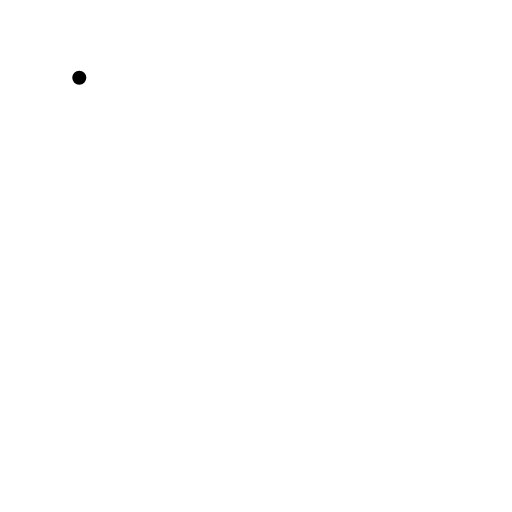
t = 0.00 s
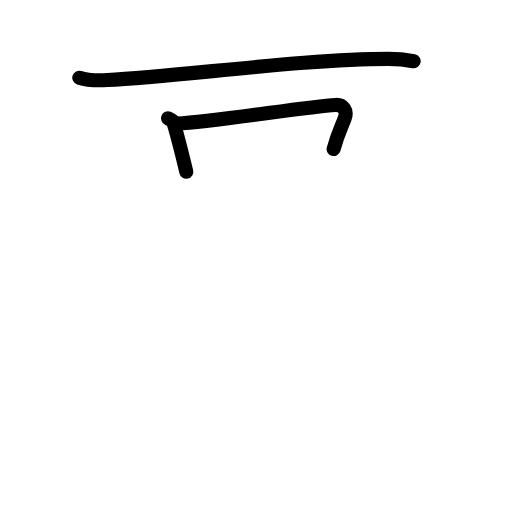
t = 2.80 s
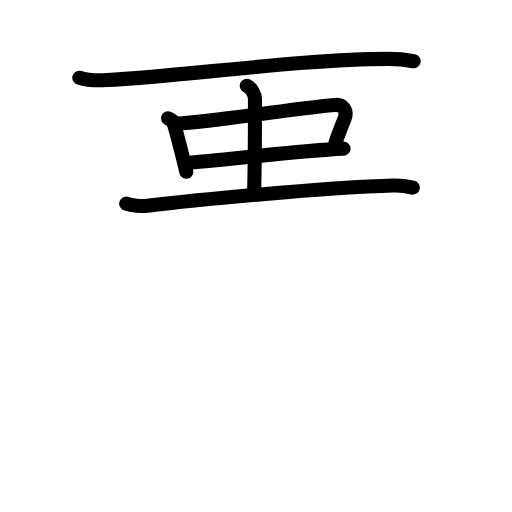
t = 5.60 s
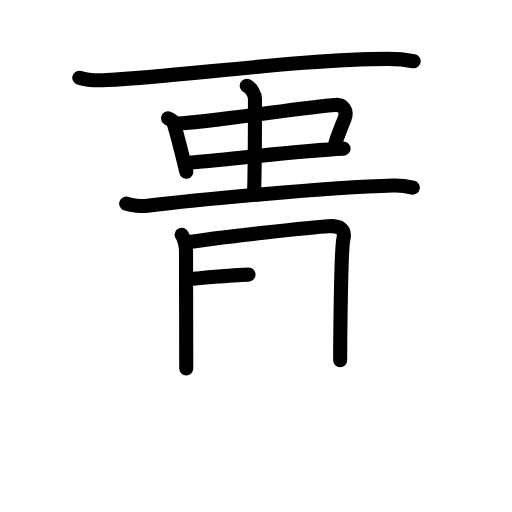
t = 8.40 s
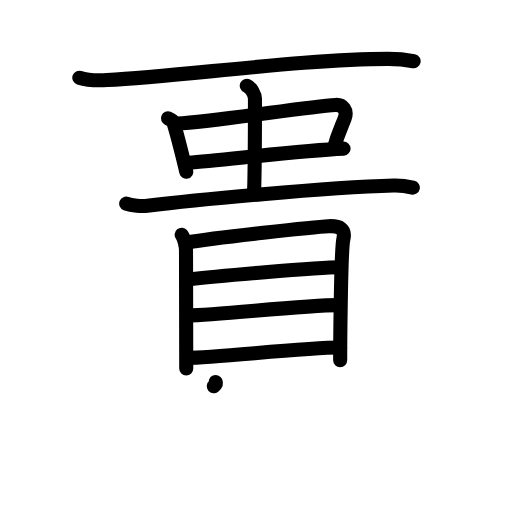
t = 11.20 s
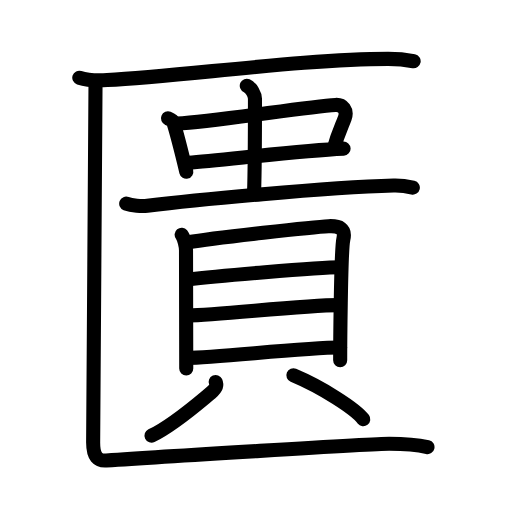
t = 14.00 s

The animated SVG that drew these frames (rendered in a browser with its animation timeline set to each time). Animation: 41 SMIL elements (animate=41); one cycle of 14.00 s.

<?xml version="1.0" encoding="UTF-8"?>
<!--
AniKanjiVG is licensed by CC-BY-SA Paul C. Sommerhoff (https://bitbucket.org/sommerhoff/anikanjivg).
AniKanjiVG uses KanjiVG which is licensed by CC-BY-SA Ulrich Apel (http://kanjivg.tagaini.net).
See also http://creativecommons.org/licenses/by-sa/3.0/
-->
<svg xmlns:kvg='http://kanjivg.tagaini.net' xmlns='http://www.w3.org/2000/svg' width='109' height='109' viewBox='0 0 109 109' style='fill:none;stroke:#000000;stroke-width:3;stroke-linecap:round;stroke-linejoin:round;' id="kvg:kanji_05331"><g id="kvg:05331" kvg:element="匱"><g id="kvg:05331-g1" kvg:element="匚" kvg:part="1" kvg:radical="general"><path id="kvg:05331-s1" kvg:type="㇐" d="M16.88,16.54c1.55,0.51,4.39,0.6,5.94,0.51c16.13-0.86,42.15-4.51,59.82-4.51c2.58,0,4.13,0.25,5.42,0.5"><animate attributeName="d" begin="0.0s" dur="0.3333333333333333s" from="M16.88,16.54C16.88,16.54,16.88,16.54,16.88,16.54" to="M16.88,16.54c1.55,0.51,4.39,0.6,5.94,0.51" />
<animate attributeName="d" begin="0.3333333333333333s" dur="0.3333333333333333s" from="M16.88,16.54c1.55,0.51,4.39,0.6,5.94,0.51c0,0,0,0,0,0,0" to="M16.88,16.54c1.55,0.51,4.39,0.6,5.94,0.51c16.13-0.86,42.15-4.51,59.82-4.51" />
<animate attributeName="d" begin="0.6666666666666666s" dur="0.3333333333333333s" from="M16.88,16.54c1.55,0.51,4.39,0.6,5.94,0.51c16.13-0.86,42.15-4.51,59.82-4.51c0,0,0,0,0,0,0" to="M16.88,16.54c1.55,0.51,4.39,0.6,5.94,0.51c16.13-0.86,42.15-4.51,59.82-4.51c2.58,0,4.13,0.25,5.42,0.5" />
</path>
</g>
<g id="kvg:05331-g2" kvg:element="貴"><g id="kvg:05331-g3" kvg:position="top"><g id="kvg:05331-g4" kvg:element="中"><g id="kvg:05331-g5" kvg:element="口"><path id="kvg:05331-s2" kvg:type="㇑" d="M35.76,25.2c0.34,0.14,1.01,0.44,1.12,0.77c0.77,2.38,1.7,6.09,2.78,10.59"><animate attributeName="d" begin="1.0s" dur="0.5s" from="M35.76,25.2C35.76,25.2,35.76,25.2,35.76,25.2" to="M35.76,25.2c0.34,0.14,1.01,0.44,1.12,0.77" />
<animate attributeName="d" begin="1.5s" dur="0.5s" from="M35.76,25.2c0.34,0.14,1.01,0.44,1.12,0.77c0,0,0,0,0,0,0" to="M35.76,25.2c0.34,0.14,1.01,0.44,1.12,0.77c0.77,2.38,1.7,6.09,2.78,10.59" />
<animate attributeName="d" begin="0s" dur="1.0s" from="M-100,-100" to="M-100,-100" />
</path>
<path id="kvg:05331-s3" kvg:type="㇕b" d="M37.67,26.32c8.65-0.48,27.5-3.63,33.75-3.98C73,22.25,74,23.5,73.4,25.16s-1.4,3.09-2.38,6.57"><animate attributeName="d" begin="2.0s" dur="0.5s" from="M37.67,26.32C37.67,26.32,37.67,26.32,37.67,26.32" to="M37.67,26.32c8.65-0.48,27.5-3.63,33.75-3.98" />
<animate attributeName="d" begin="2.5s" dur="0.5s" from="M37.67,26.32c8.65-0.48,27.5-3.63,33.75-3.98c0,0,0,0,0,0,0" to="M37.67,26.32c8.65-0.48,27.5-3.63,33.75-3.98C73,22.25,74,23.5,73.4,25.16s-1.4,3.09-2.38,6.57" />
<animate attributeName="d" begin="0s" dur="2.0s" from="M-100,-100" to="M-100,-100" />
</path>
<path id="kvg:05331-s4" kvg:type="㇐b" d="M40.13,34.63c6.96-0.48,23.27-2.55,33.01-2.99"><animate attributeName="d" begin="3.0s" dur="1.0s" from="M40.13,34.63C40.13,34.63,40.13,34.63,40.13,34.63" to="M40.13,34.63c6.96-0.48,23.27-2.55,33.01-2.99" />
<animate attributeName="d" begin="0s" dur="3.0s" from="M-100,-100" to="M-100,-100" />
</path>
</g>
<g id="kvg:05331-g6" kvg:element="丨"><path id="kvg:05331-s5" kvg:type="㇑a" d="M52.54,18.25c0.97,0.43,1.74,1.9,1.74,2.78c0,8.15,0,14.57-0.19,19.92"><animate attributeName="d" begin="4.0s" dur="0.5s" from="M52.54,18.25C52.54,18.25,52.54,18.25,52.54,18.25" to="M52.54,18.25c0.97,0.43,1.74,1.9,1.74,2.78" />
<animate attributeName="d" begin="4.5s" dur="0.5s" from="M52.54,18.25c0.97,0.43,1.74,1.9,1.74,2.78c0,0,0,0,0,0,0" to="M52.54,18.25c0.97,0.43,1.74,1.9,1.74,2.78c0,8.15,0,14.57-0.19,19.92" />
<animate attributeName="d" begin="0s" dur="4.0s" from="M-100,-100" to="M-100,-100" />
</path>
</g>
</g>
<path id="kvg:05331-s6" kvg:type="㇐" d="M26.87,43.35c1.17,0.46,3.33,0.6,4.5,0.46c9.99-1.25,37.97-3.91,52.41-4.32c1.95-0.06,3.13,0.22,4.11,0.45"><animate attributeName="d" begin="5.0s" dur="0.3333333333333333s" from="M26.87,43.35C26.87,43.35,26.87,43.35,26.87,43.35" to="M26.87,43.35c1.17,0.46,3.33,0.6,4.5,0.46" />
<animate attributeName="d" begin="5.333333333333333s" dur="0.3333333333333333s" from="M26.87,43.35c1.17,0.46,3.33,0.6,4.5,0.46c0,0,0,0,0,0,0" to="M26.87,43.35c1.17,0.46,3.33,0.6,4.5,0.46c9.99-1.25,37.97-3.91,52.41-4.32" />
<animate attributeName="d" begin="5.666666666666667s" dur="0.3333333333333333s" from="M26.87,43.35c1.17,0.46,3.33,0.6,4.5,0.46c9.99-1.25,37.97-3.91,52.41-4.32c0,0,0,0,0,0,0" to="M26.87,43.35c1.17,0.46,3.33,0.6,4.5,0.46c9.99-1.25,37.97-3.91,52.41-4.32c1.95-0.06,3.13,0.22,4.11,0.45" />
<animate attributeName="d" begin="0s" dur="5.0s" from="M-100,-100" to="M-100,-100" />
</path>
</g>
<g id="kvg:05331-g7" kvg:element="貝" kvg:position="bottom"><g id="kvg:05331-g8" kvg:element="目" kvg:position="top"><path id="kvg:05331-s7" kvg:type="㇑" d="M38.67,49.98c0.54,0.66,0.93,2.47,0.93,3.35c0,0.88,0.05,24.66,0.05,25.1"><animate attributeName="d" begin="6.0s" dur="0.5s" from="M38.67,49.98C38.67,49.98,38.67,49.98,38.67,49.98" to="M38.67,49.98c0.54,0.66,0.93,2.47,0.93,3.35" />
<animate attributeName="d" begin="6.5s" dur="0.5s" from="M38.67,49.98c0.54,0.66,0.93,2.47,0.93,3.35c0,0,0,0,0,0,0" to="M38.67,49.98c0.54,0.66,0.93,2.47,0.93,3.35c0,0.88,0.05,24.66,0.05,25.1" />
<animate attributeName="d" begin="0s" dur="6.0s" from="M-100,-100" to="M-100,-100" />
</path>
<path id="kvg:05331-s8" kvg:type="㇕a" d="M40.1,51.57c5.56-0.98,27.02-3.27,29.83-3.41c2.34-0.11,3.68,0.51,3.17,2.75c-0.58,2.53-0.68,25.11-0.68,25.77"><animate attributeName="d" begin="7.0s" dur="0.3333333333333333s" from="M40.1,51.57C40.1,51.57,40.1,51.57,40.1,51.57" to="M40.1,51.57c5.56-0.98,27.02-3.27,29.83-3.41" />
<animate attributeName="d" begin="7.333333333333333s" dur="0.3333333333333333s" from="M40.1,51.57c5.56-0.98,27.02-3.27,29.83-3.41c0,0,0,0,0,0,0" to="M40.1,51.57c5.56-0.98,27.02-3.27,29.83-3.41c2.34-0.11,3.68,0.51,3.17,2.75" />
<animate attributeName="d" begin="7.666666666666667s" dur="0.3333333333333333s" from="M40.1,51.57c5.56-0.98,27.02-3.27,29.83-3.41c2.34-0.11,3.68,0.51,3.17,2.75c0,0,0,0,0,0,0" to="M40.1,51.57c5.56-0.98,27.02-3.27,29.83-3.41c2.34-0.11,3.68,0.51,3.17,2.75c-0.58,2.53-0.68,25.11-0.68,25.77" />
<animate attributeName="d" begin="0s" dur="7.0s" from="M-100,-100" to="M-100,-100" />
</path>
<path id="kvg:05331-s9" kvg:type="㇐a" d="M39.87,59.5c5.61-0.64,27.66-2.61,32.61-2.61"><animate attributeName="d" begin="8.0s" dur="1.0s" from="M39.87,59.5C39.87,59.5,39.87,59.5,39.87,59.5" to="M39.87,59.5c5.61-0.64,27.66-2.61,32.61-2.61" />
<animate attributeName="d" begin="0s" dur="8.0s" from="M-100,-100" to="M-100,-100" />
</path>
<path id="kvg:05331-s10" kvg:type="㇐a" d="M40.12,67.16c6.13,0,24.05-2.2,31.99-2.2"><animate attributeName="d" begin="9.0s" dur="1.0s" from="M40.12,67.16C40.12,67.16,40.12,67.16,40.12,67.16" to="M40.12,67.16c6.13,0,24.05-2.2,31.99-2.2" />
<animate attributeName="d" begin="0s" dur="9.0s" from="M-100,-100" to="M-100,-100" />
</path>
<path id="kvg:05331-s11" kvg:type="㇐a" d="M39.85,76.19c6.13,0,24.62-2.2,32.56-2.2"><animate attributeName="d" begin="10.0s" dur="1.0s" from="M39.85,76.19C39.85,76.19,39.85,76.19,39.85,76.19" to="M39.85,76.19c6.13,0,24.62-2.2,32.56-2.2" />
<animate attributeName="d" begin="0s" dur="10.0s" from="M-100,-100" to="M-100,-100" />
</path>
</g>
<g id="kvg:05331-g9" kvg:position="bottom"><path id="kvg:05331-s12" kvg:type="㇒" d="M45.91,81.32c0.4,0.9-0.2,1.64-1,2.29c-2.41,1.97-7.84,6.81-12.66,9.14"><animate attributeName="d" begin="11.0s" dur="0.5s" from="M45.91,81.32C45.91,81.32,45.91,81.32,45.91,81.32" to="M45.91,81.32c0.4,0.9-0.2,1.64-1,2.29" />
<animate attributeName="d" begin="11.5s" dur="0.5s" from="M45.91,81.32c0.4,0.9-0.2,1.64-1,2.29c0,0,0,0,0,0,0" to="M45.91,81.32c0.4,0.9-0.2,1.64-1,2.29c-2.41,1.97-7.84,6.81-12.66,9.14" />
<animate attributeName="d" begin="0s" dur="11.0s" from="M-100,-100" to="M-100,-100" />
</path>
<path id="kvg:05331-s13" kvg:type="㇔" d="M62.46,79.9c6.06,2.54,13.22,7.13,14.88,9.35"><animate attributeName="d" begin="12.0s" dur="1.0s" from="M62.46,79.9C62.46,79.9,62.46,79.9,62.46,79.9" to="M62.46,79.9c6.06,2.54,13.22,7.13,14.88,9.35" />
<animate attributeName="d" begin="0s" dur="12.0s" from="M-100,-100" to="M-100,-100" />
</path>
</g>
</g>
</g>
<g id="kvg:05331-g10" kvg:element="匚" kvg:part="2" kvg:radical="general"><path id="kvg:05331-s14" kvg:type="㇗" d="M20.33,18.46c0,3.8-0.5,72.21-0.5,75.77c0,3.02,1.01,3.92,2.81,3.8c10.21-0.71,56.88-3.56,60.2-3.56c3.32,0,6.12,0.24,8.17,0.71"><animate attributeName="d" begin="13.0s" dur="0.25s" from="M20.33,18.46C20.33,18.46,20.33,18.46,20.33,18.46" to="M20.33,18.46c0,3.8-0.5,72.21-0.5,75.77" />
<animate attributeName="d" begin="13.25s" dur="0.25s" from="M20.33,18.46c0,3.8-0.5,72.21-0.5,75.77c0,0,0,0,0,0,0" to="M20.33,18.46c0,3.8-0.5,72.21-0.5,75.77c0,3.02,1.01,3.92,2.81,3.8" />
<animate attributeName="d" begin="13.5s" dur="0.25s" from="M20.33,18.46c0,3.8-0.5,72.21-0.5,75.77c0,3.02,1.01,3.92,2.81,3.8c0,0,0,0,0,0,0" to="M20.33,18.46c0,3.8-0.5,72.21-0.5,75.77c0,3.02,1.01,3.92,2.81,3.8c10.21-0.71,56.88-3.56,60.2-3.56" />
<animate attributeName="d" begin="13.75s" dur="0.25s" from="M20.33,18.46c0,3.8-0.5,72.21-0.5,75.77c0,3.02,1.01,3.92,2.81,3.8c10.21-0.71,56.88-3.56,60.2-3.56c0,0,0,0,0,0,0" to="M20.33,18.46c0,3.8-0.5,72.21-0.5,75.77c0,3.02,1.01,3.92,2.81,3.8c10.21-0.71,56.88-3.56,60.2-3.56c3.32,0,6.12,0.24,8.17,0.71" />
<animate attributeName="d" begin="0s" dur="13.0s" from="M-100,-100" to="M-100,-100" />
</path>
</g>
</g>
</svg>
